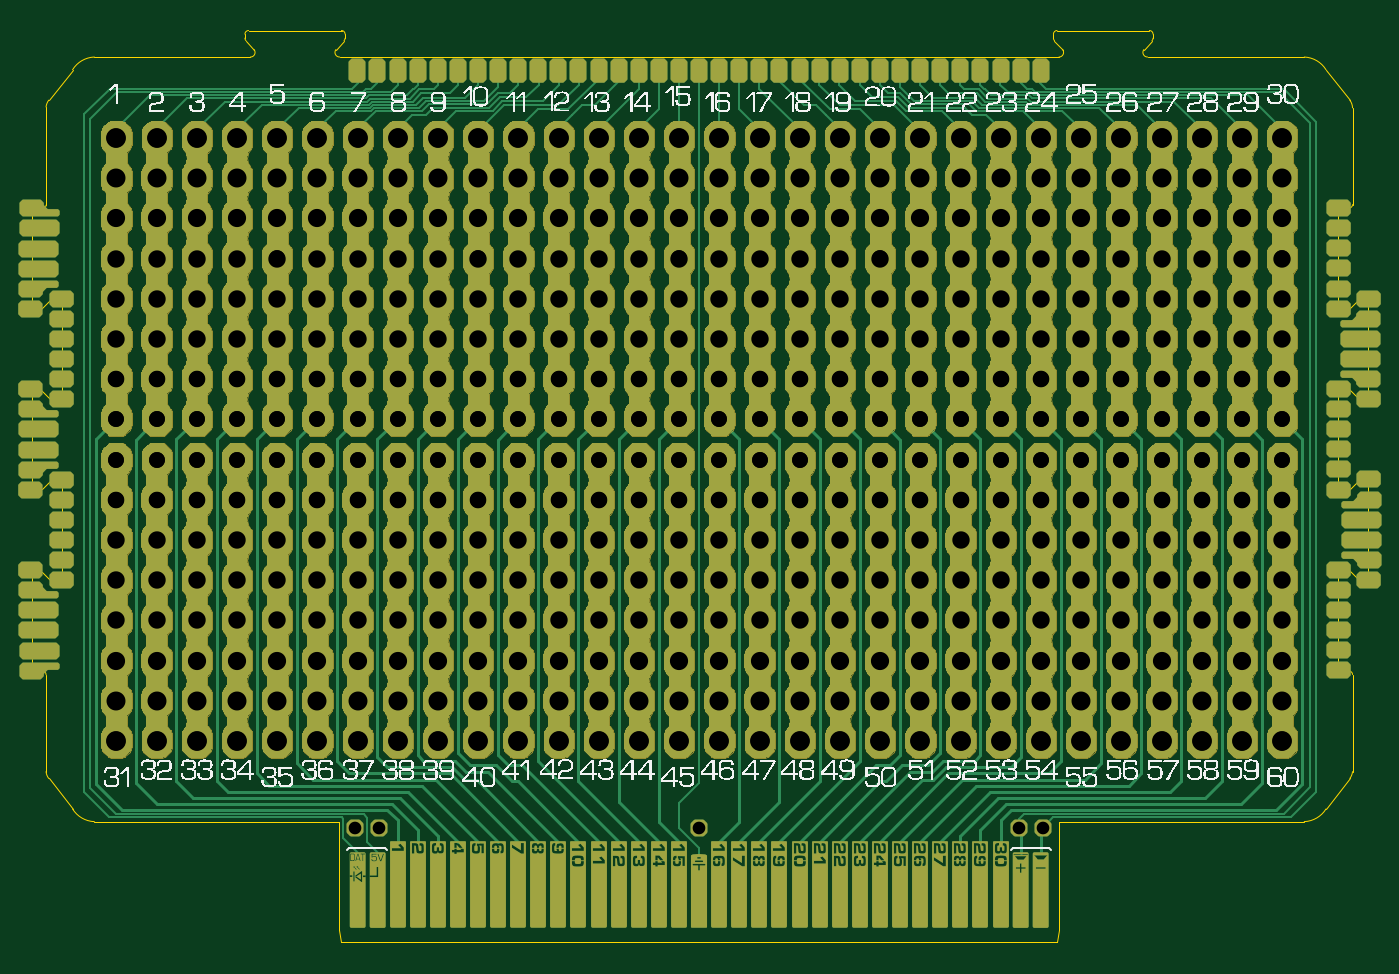
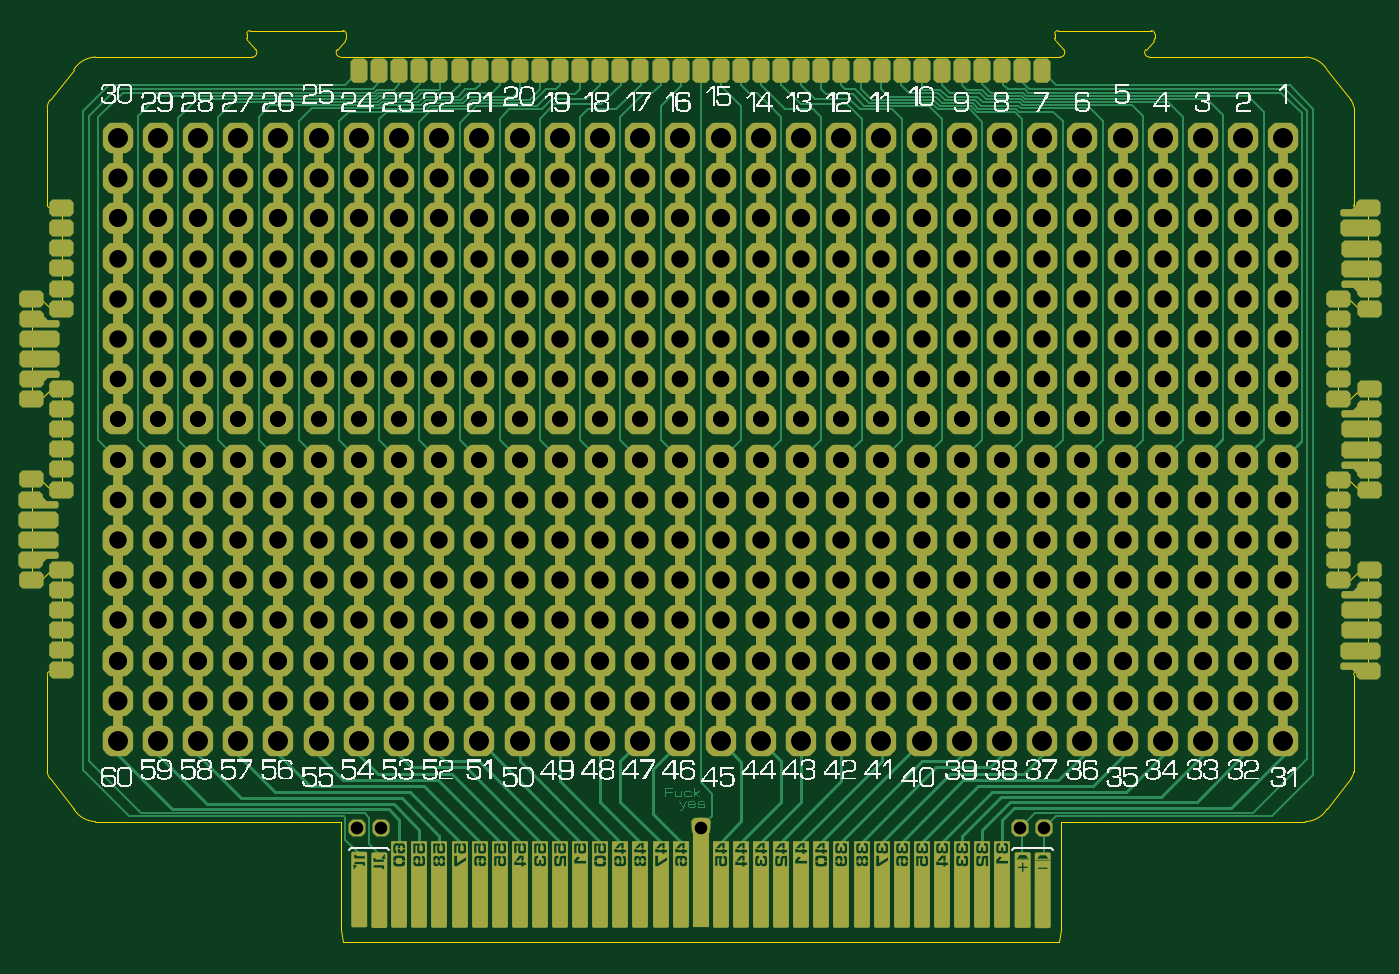
Circuit board: 11 layer files. Board 84.5 x 57.6 mm.
- bottom_copper: FullProto-B_Cu.gbr (228711 bytes)
- bottom_mask: FullProto-B_Mask.gbr (186007 bytes)
- paste: FullProto-B_Paste.gbr (130793 bytes)
- bottom_silk: FullProto-B_Silkscreen.gbr (1157155 bytes)
- outline: FullProto-Edge_Cuts.gbr (15699 bytes)
- top_copper: FullProto-F_Cu.gbr (1912829 bytes)
- top_mask: FullProto-F_Mask.gbr (3592152 bytes)
- paste: FullProto-F_Paste.gbr (118310 bytes)
- top_silk: FullProto-F_Silkscreen.gbr (785260 bytes)
- drill: FullProto-NPTH.drl (264 bytes)
- drill: FullProto-PTH.drl (16295 bytes)

=== bottom_copper: FullProto-B_Cu.gbr (228711 bytes, source withheld) ===
=== bottom_mask: FullProto-B_Mask.gbr (186007 bytes, source withheld) ===
=== paste: FullProto-B_Paste.gbr (130793 bytes, source withheld) ===
=== bottom_silk: FullProto-B_Silkscreen.gbr (1157155 bytes, source omitted) ===
=== outline: FullProto-Edge_Cuts.gbr (15699 bytes, source omitted) ===
=== top_copper: FullProto-F_Cu.gbr (1912829 bytes, source omitted) ===
=== top_mask: FullProto-F_Mask.gbr (3592152 bytes, source omitted) ===
=== paste: FullProto-F_Paste.gbr (118310 bytes, source withheld) ===
=== top_silk: FullProto-F_Silkscreen.gbr (785260 bytes, source omitted) ===
=== drill: FullProto-NPTH.drl ===
M48
; DRILL file KiCad 10.0.4 date 2026-07-15T17:26:34
; FORMAT={-:-/ absolute / metric / decimal}
; #@! TF.CreationDate,2026-07-15T17:26:34-07:00
; #@! TF.GenerationSoftware,Kicad,Pcbnew,10.0.4
; #@! TF.FileFunction,NonPlated,1,2,NPTH
FMAT,2
METRIC
%
G90
G05
M30

=== drill: FullProto-PTH.drl (16295 bytes, source omitted) ===
